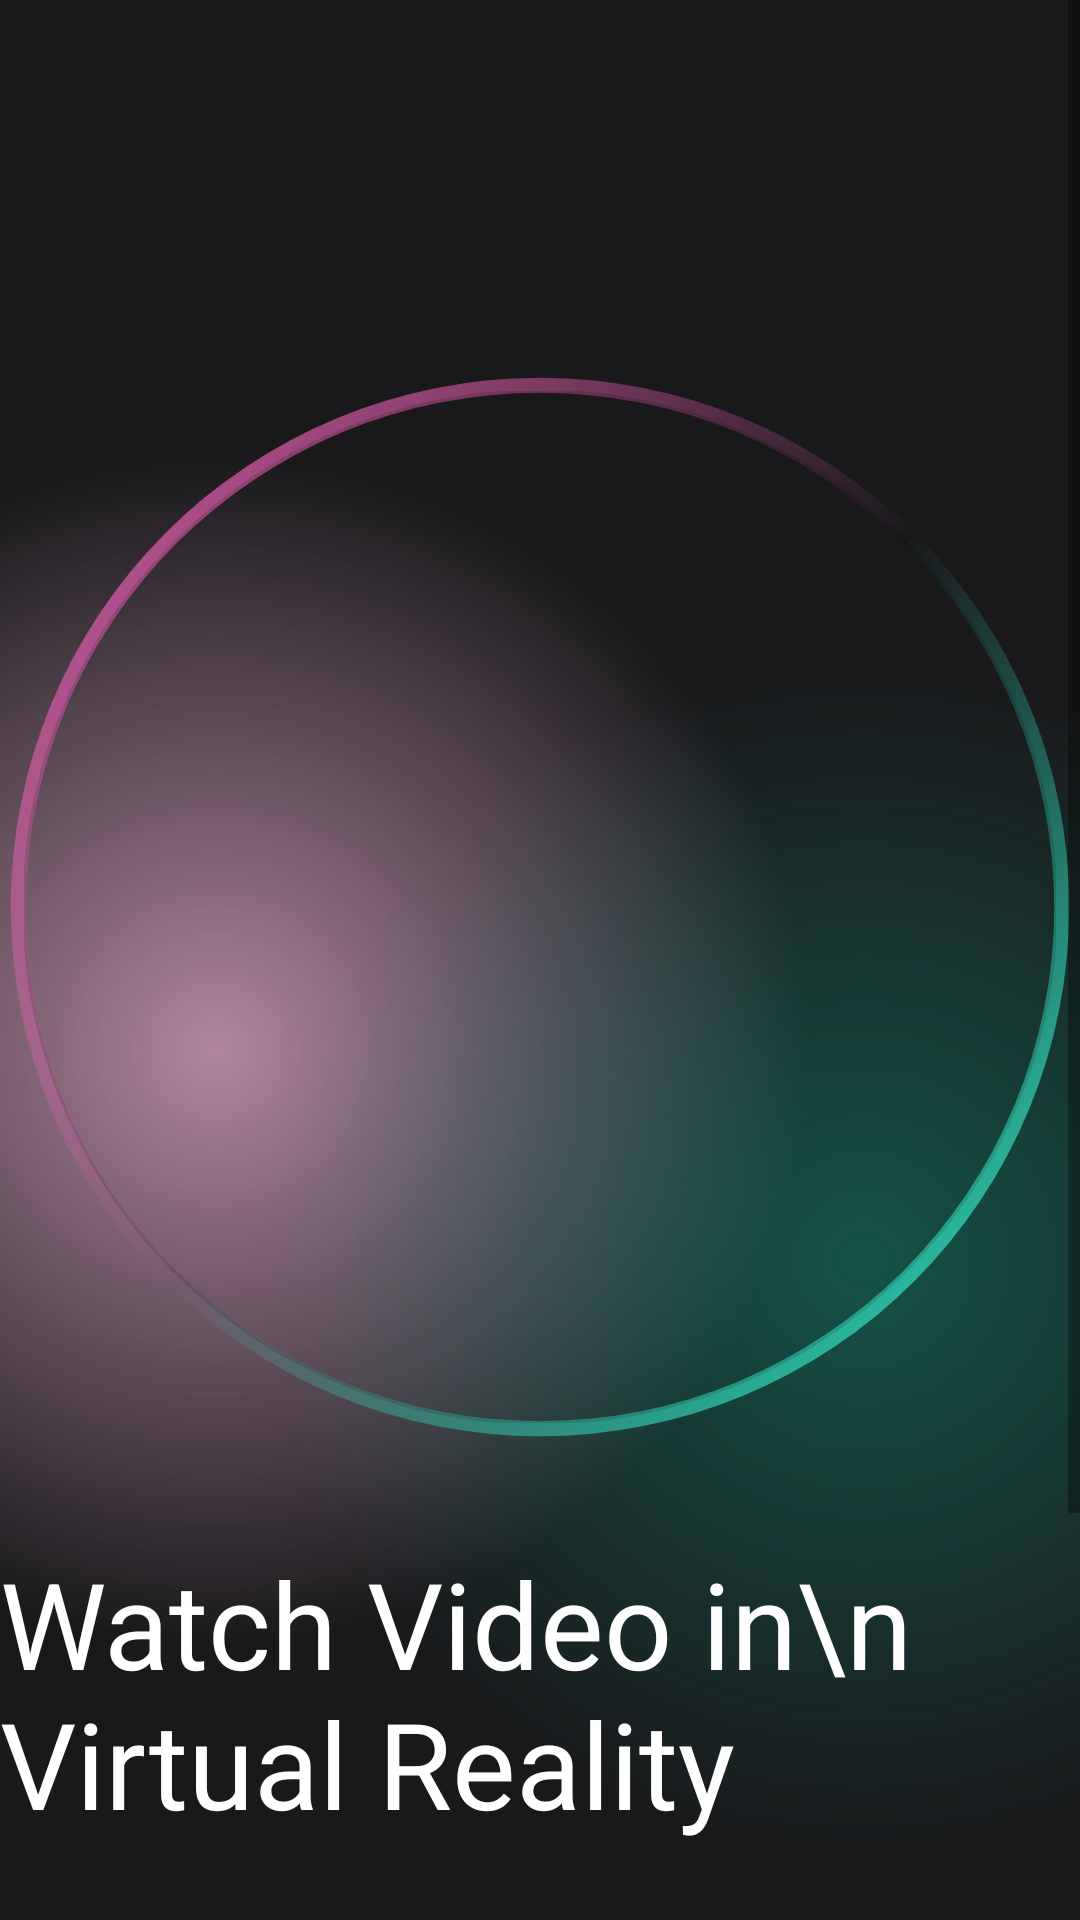

Layout XML and referenced resources for this Android screen:
<!-- AndroidManifest.xml: application theme Theme.NetFlixMovieApp -->
<!-- res/layout/activity_intro.xml -->
<?xml version="1.0" encoding="utf-8"?>
<androidx.constraintlayout.widget.ConstraintLayout xmlns:android="http://schemas.android.com/apk/res/android"
    xmlns:app="http://schemas.android.com/apk/res-auto"
    xmlns:tools="http://schemas.android.com/tools"
    android:layout_width="match_parent"
    android:layout_height="match_parent"
    android:background="@color/main_background"
    tools:context=".Activity.introActivity">

    <ScrollView
        android:layout_width="match_parent"
        android:layout_height="match_parent"
        app:layout_constraintBottom_toBottomOf="parent"
        app:layout_constraintEnd_toEndOf="parent"
        app:layout_constraintStart_toStartOf="parent"
        app:layout_constraintTop_toTopOf="parent" >

        <LinearLayout
            android:layout_width="match_parent"
            android:layout_height="wrap_content"
            android:orientation="vertical">

            <androidx.constraintlayout.widget.ConstraintLayout
                android:layout_width="match_parent"
                android:layout_height="700dp"
                android:background="@drawable/gradient_color_background">

                <ImageView
                    android:id="@+id/imageView2"
                    android:layout_width="360dp"
                    android:layout_height="360dp"
                    android:src="@drawable/circle_gradient"
                    app:layout_constraintBottom_toBottomOf="parent"
                    app:layout_constraintEnd_toEndOf="parent"
                    app:layout_constraintStart_toStartOf="parent"
                    app:layout_constraintTop_toTopOf="parent"
                    app:layout_constraintVertical_bias="0.36" />

                <com.google.android.material.imageview.ShapeableImageView
                    android:id="@+id/shapeableImageView"
                    android:layout_width="0dp"
                    android:layout_height="0dp"
                    android:layout_margin="8dp"
                    app:srcCompat="@drawable/woman"
                    app:layout_constraintBottom_toBottomOf="@+id/imageView2"
                    app:layout_constraintEnd_toEndOf="@+id/imageView2"
                    app:layout_constraintHorizontal_bias="1.0"
                    app:layout_constraintStart_toStartOf="@+id/imageView2"
                    app:layout_constraintTop_toTopOf="@+id/imageView2"
                    app:layout_constraintVertical_bias="0.56"
                    app:shapeAppearanceOverlay="@style/roundedImageRounded"
                    app:strokeWidth="1dp" />

                <TextView
                    android:id="@+id/textView"
                    android:layout_width="wrap_content"
                    android:layout_height="wrap_content"
                    android:text="Watch Video in\n Virtual Reality"
                    android:textColor="@color/white"
                    android:textSize="40sp"
                    android:layout_marginTop="32dp"
                    app:layout_constraintEnd_toEndOf="parent"
                    app:layout_constraintStart_toStartOf="parent"
                    app:layout_constraintTop_toBottomOf="@+id/imageView2" />

                <TextView
                    android:id="@+id/textView2"
                    android:layout_width="wrap_content"
                    android:layout_height="wrap_content"
                    android:text="Download and watch offline\n wherever you are"
                    android:textAlignment="center"
                    android:textColor="@color/white"
                    android:textSize="18sp"
                    app:layout_constraintBottom_toBottomOf="parent"
                    app:layout_constraintEnd_toEndOf="parent"
                    app:layout_constraintStart_toStartOf="parent"
                    app:layout_constraintTop_toBottomOf="@+id/textView" />
            </androidx.constraintlayout.widget.ConstraintLayout>

            <androidx.constraintlayout.widget.ConstraintLayout
                android:layout_width="300dp"
                android:background="@drawable/background_gradient_2"
                android:layout_marginStart="64dp"
                android:layout_marginEnd="64dp"
                android:layout_height="match_parent">

                <androidx.appcompat.widget.AppCompatButton
                    android:id="@+id/getInBTN"
                    android:layout_width="200dp"
                    android:layout_height="wrap_content"
                    android:text="Get In"
                    android:background="@drawable/btn_background"
                    style="@android:style/Widget.Button"
                    android:textColor="@color/white"
                    android:textSize="18sp"
                    android:gravity="center"
                    android:layout_margin="32dp"
                    app:layout_constraintBottom_toBottomOf="parent"
                    app:layout_constraintEnd_toEndOf="parent"
                    app:layout_constraintStart_toStartOf="parent"
                    app:layout_constraintTop_toTopOf="parent" />
            </androidx.constraintlayout.widget.ConstraintLayout>
        </LinearLayout>
    </ScrollView>
</androidx.constraintlayout.widget.ConstraintLayout>
<!-- resources referenced by this layout -->
<resources>
  <!-- drawable btn_background (drawable) -->
  <?xml version="1.0" encoding="utf-8"?>
  <layer-list xmlns:android="http://schemas.android.com/apk/res/android">
  <item>
      <shape android:shape="rectangle">
          <corners android:radius="50dp"/>
          <gradient android:startColor="#7c3660"
              android:endColor="#0f8a75"
              android:angle="360"
              android:type="linear"/>
          <size
              android:width="24dp"
              android:height="24dp"/>
      </shape>
  </item>
      <item android:top="4dp"
          android:bottom="4dp"
          android:left="4dp"
          android:right="4dp">
  <shape android:shape="rectangle">
      <corners android:radius="50dp"/>
      <solid android:color="#19191b"/>
  </shape>
      </item>
  </layer-list>
  <!-- drawable circle_gradient (drawable) -->
  <?xml version="1.0" encoding="utf-8"?>
  <shape xmlns:android="http://schemas.android.com/apk/res/android"
      android:shape="ring"
      android:thickness="5dp"
      android:innerRadiusRatio="2.1"
      android:useLevel="false"
      >
      <gradient
          android:startColor="#e45eb0"
          android:endColor="#34e3c4"
          android:centerColor="@android:color/transparent"
          android:angle="315"/>
  
  </shape>
  <!-- drawable gradient_color_background (drawable) -->
  <?xml version="1.0" encoding="utf-8"?>
  <layer-list xmlns:android="http://schemas.android.com/apk/res/android">
      <item>
          <shape>
              <gradient
                  android:startColor="#997c3660"
                  android:centerColor="#19191b"
                  android:endColor="#19191b"
                  android:type="radial"
                  android:gradientRadius="110%p"
                  android:centerX="0.2"
                  />
          </shape>
      </item>
      <item>
          <shape>
              <gradient
                  android:startColor="#800f8a75"
                  android:centerColor="@android:color/transparent"
                  android:endColor="@android:color/transparent"
                  android:gradientRadius="110%p"
                  android:centerY="0.6"
                  android:centerX="0.8"
                  android:type="radial"
                  />
          </shape>
      </item>
  </layer-list>
  <style name="roundedImageRounded">
          <item name="cornerFamily">rounded</item>
          <item name="cornerSize">50%</item>
      </style>
  <style name="Theme.NetFlixMovieApp" parent="Base.Theme.NetFlixMovieApp" />
  <style name="Base.Theme.NetFlixMovieApp" parent="Theme.MaterialComponents.DayNight.NoActionBar">
          
          
          <item name="colorPrimaryDark">
              #19191b
          </item>
      </style>
  <!-- not gathered from this repository: default colours our renderer supplied (Android Studio template values) -->
  <color name="white">#FFFFFFFF</color>
</resources>
